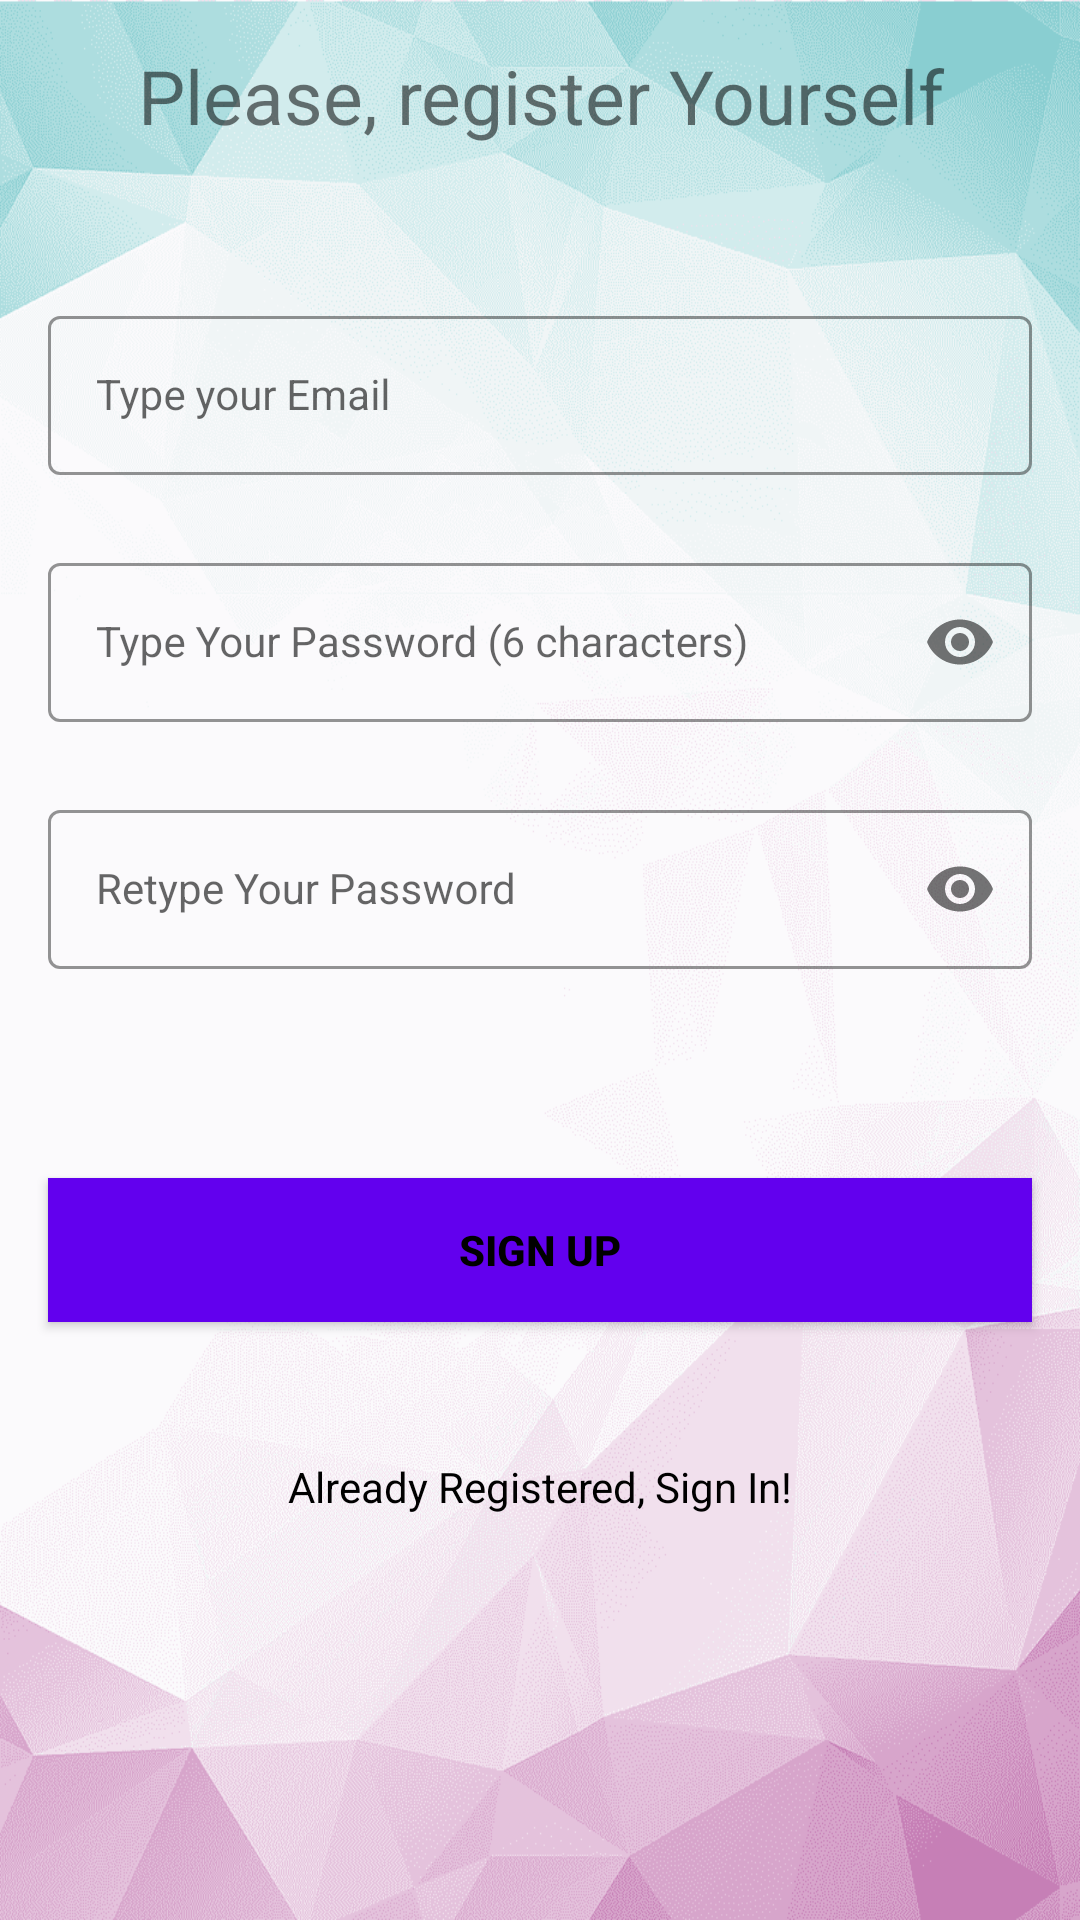

Android layout source for this screen:
<!-- AndroidManifest.xml: application theme Theme.FirebaseRealtimeDatabaseRecyclerViewJava -->
<!-- res/layout/activity_sign_up.xml -->
<?xml version="1.0" encoding="utf-8"?>
<androidx.constraintlayout.widget.ConstraintLayout xmlns:android="http://schemas.android.com/apk/res/android"
    xmlns:app="http://schemas.android.com/apk/res-auto"
    xmlns:tools="http://schemas.android.com/tools"
    android:layout_width="match_parent"
    android:layout_height="match_parent"
    android:background="@drawable/image1"
    tools:context=".SignUp">

    <TextView
        android:id="@+id/textView2"
        android:layout_width="match_parent"
        android:layout_height="wrap_content"
        android:layout_margin="15dp"
        android:gravity="center"
        android:text="Please, register Yourself"
        android:textSize="25sp"
        app:layout_constraintEnd_toEndOf="parent"
        app:layout_constraintStart_toStartOf="parent"
        app:layout_constraintTop_toTopOf="parent" />

    <com.google.android.material.textfield.TextInputLayout
        android:id="@+id/emailLayout"
        style="@style/LoginTextInputOuterFieldStyle"
        android:layout_width="match_parent"
        android:layout_height="wrap_content"
        android:layout_marginHorizontal="16dp"
        android:layout_marginTop="100dp"
        app:boxStrokeColor="@color/purple_500"
        app:hintTextColor="@color/purple_500"
        app:layout_constraintEnd_toEndOf="parent"
        app:layout_constraintHorizontal_bias="0.5"
        app:layout_constraintStart_toStartOf="parent"
        app:layout_constraintTop_toTopOf="parent">

        <com.google.android.material.textfield.TextInputEditText
            android:id="@+id/emailEt"
            style="@style/LoginTextInputInnerFieldStyle"
            android:layout_width="match_parent"
            android:layout_height="wrap_content"
            android:hint="@string/type_your_email"
            android:inputType="textEmailAddress" />
    </com.google.android.material.textfield.TextInputLayout>

    <com.google.android.material.textfield.TextInputLayout
        android:id="@+id/passwordLayout"
        style="@style/LoginTextInputOuterFieldStyle"
        android:layout_width="match_parent"
        android:layout_height="wrap_content"
        android:layout_marginHorizontal="16dp"
        android:layout_marginTop="24dp"
        app:boxStrokeColor="@color/purple_500"
        app:hintTextColor="@color/purple_500"
        app:layout_constraintEnd_toEndOf="parent"
        app:layout_constraintHorizontal_bias="0.5"
        app:layout_constraintStart_toStartOf="parent"
        app:layout_constraintTop_toBottomOf="@id/emailLayout"
        app:passwordToggleEnabled="true">

        <com.google.android.material.textfield.TextInputEditText
            android:id="@+id/passET"
            style="@style/LoginTextInputInnerFieldStyle"
            android:layout_width="match_parent"
            android:layout_height="wrap_content"
            android:hint="@string/type_your_password_6_characters"
            android:inputType="textPassword" />
    </com.google.android.material.textfield.TextInputLayout>

    <com.google.android.material.textfield.TextInputLayout
        android:id="@+id/confirmPasswordLayout"
        style="@style/LoginTextInputOuterFieldStyle"
        android:layout_width="match_parent"
        android:layout_height="wrap_content"
        android:layout_marginHorizontal="16dp"
        android:layout_marginTop="24dp"
        app:boxStrokeColor="@color/purple_500"
        app:hintTextColor="@color/purple_500"
        app:layout_constraintEnd_toEndOf="parent"
        app:layout_constraintHorizontal_bias="0.5"
        app:layout_constraintStart_toStartOf="parent"
        app:layout_constraintTop_toBottomOf="@id/passwordLayout"
        app:passwordToggleEnabled="true">

        <com.google.android.material.textfield.TextInputEditText
            android:id="@+id/confirmPassEt"
            style="@style/LoginTextInputInnerFieldStyle"
            android:layout_width="match_parent"
            android:layout_height="wrap_content"
            android:hint="@string/retype_your_password"
            android:inputType="textPassword" />
    </com.google.android.material.textfield.TextInputLayout>

    <androidx.appcompat.widget.AppCompatButton
        android:id="@+id/button"
        android:layout_width="0dp"
        android:layout_height="wrap_content"
        android:layout_marginHorizontal="16dp"
        android:layout_marginBottom="130dp"
        android:background="@color/purple_500"
        android:text="@string/sign_up"
        android:textColor="@color/black"
        android:textStyle="bold"
        app:layout_constraintBottom_toBottomOf="parent"
        app:layout_constraintEnd_toEndOf="parent"
        app:layout_constraintStart_toStartOf="parent"
        app:layout_constraintTop_toBottomOf="@+id/confirmPasswordLayout" />

    <TextView
        android:id="@+id/textView"
        android:layout_width="wrap_content"
        android:layout_height="wrap_content"
        android:layout_marginBottom="90dp"
        android:text="@string/already_registered_sign_in"
        android:textColor="@color/black"
        app:layout_constraintBottom_toBottomOf="parent"
        app:layout_constraintEnd_toEndOf="parent"
        app:layout_constraintStart_toStartOf="parent"
        app:layout_constraintTop_toBottomOf="@+id/button" />

</androidx.constraintlayout.widget.ConstraintLayout>
<!-- resources referenced by this layout -->
<resources>
  <!-- drawable image1: png bitmap (drawable, 107065 bytes) -->
  <string name="already_registered_sign_in">Already Registered, Sign In!</string>
  <string name="retype_your_password">Retype Your Password</string>
  <string name="sign_up">Sign Up</string>
  <string name="type_your_email">Type your Email</string>
  <string name="type_your_password_6_characters">Type Your Password (6 characters)</string>
  <style name="LoginTextInputInnerFieldStyle" parent="Widget.MaterialComponents.TextInputLayout.OutlinedBox">
          <item name="android:layout_width">match_parent</item>
          <item name="android:layout_height">wrap_content</item>
          <item name="android:textColor">@color/black</item>
          <item name="android:textColorHint">@color/black</item>
          <item name="android:maxLines">1</item>
          <item name="android:textSize">14sp</item>
          <item name="android:singleLine">true</item>
      </style>
  <style name="LoginTextInputOuterFieldStyle" parent="Widget.MaterialComponents.TextInputLayout.OutlinedBox">
          <item name="android:layout_width">match_parent</item>
          <item name="android:layout_height">wrap_content</item>
          <item name="android:layout_marginTop">15dp</item>
          <item name="android:layout_marginBottom">15dp</item>
      </style>
  <style name="Theme.FirebaseRealtimeDatabaseRecyclerViewJava" parent="Theme.MaterialComponents.DayNight.DarkActionBar">
          
          <item name="colorPrimary">@color/purple_500</item>
          <item name="colorPrimaryVariant">@color/purple_700</item>
          <item name="colorOnPrimary">@color/white</item>
          
          <item name="colorSecondary">@color/teal_200</item>
          <item name="colorSecondaryVariant">@color/teal_700</item>
          <item name="colorOnSecondary">@color/black</item>
          
          <item name="android:statusBarColor" tools:targetApi="l">?attr/colorPrimaryVariant</item>
          
      </style>
  <!-- not gathered from this repository: default colours our renderer supplied (Android Studio template values) -->
  <color name="purple_500">#FF6200EE</color>
  <color name="purple_700">#FF3700B3</color>
  <color name="teal_200">#FF03DAC5</color>
  <color name="teal_700">#FF018786</color>
  <color name="black">#FF000000</color>
  <color name="white">#FFFFFFFF</color>
</resources>
